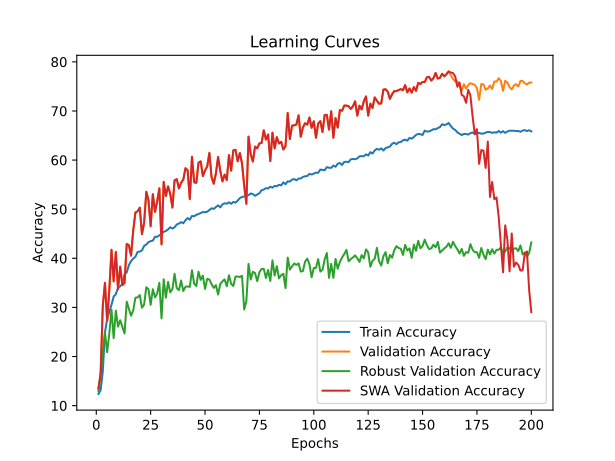

Data behind this chart, as committed beside it:
time; train_accuracy; train_loss; valid_accuracy; valid_loss; valid_accuracy_robust; valid_accuracy_swa; valid_accuracy_robust_swa
173,8091; 12,3718; 2,8294; 13,4814; 2,7403; 12,8793; 13,4814; 12,8793
329,2530; 13,1504; 2,7950; 16,5345; 2,6372; 16,1207; 16,5345; 16,1207
504,2070; 16,9597; 2,8226; 30,3132; 2,3520; 20,8621; 30,3132; 20,8621
672,9246; 24,9664; 2,6387; 35,0119; 2,2022; 24,8966; 35,0119; 24,8966
842,0012; 27,5801; 2,5021; 27,2799; 2,3829; 20,8793; 27,2799; 20,8793
1010,7987; 29,1197; 2,4630; 33,6043; 2,2298; 24,7069; 33,6043; 24,7069
1175,0848; 30,5424; 2,4134; 41,7328; 1,9810; 29,5172; 41,7328; 29,5172
1345,6652; 32,2165; 2,3668; 35,3093; 4,5957; 23,7414; 35,3093; 23,7414
1516,7664; 32,6885; 2,3477; 41,3164; 1,9556; 29,3448; 41,3164; 29,3448
1678,2320; 34,0274; 2,3151; 33,7034; 2,3115; 26,0862; 33,7034; 26,0862
1847,9120; 34,2899; 2,3118; 38,3029; 1,9920; 27,3793; 38,3029; 27,3793
2016,7572; 34,7950; 2,2922; 34,5361; 2,2178; 26,0345; 34,5361; 26,0345
2169,6622; 36,7801; 2,2502; 34,9722; 2,1865; 24,6897; 34,9722; 24,6897
2340,2652; 37,1264; 2,2352; 42,9223; 1,8846; 31,1552; 42,9223; 31,1552
2514,4031; 38,6131; 2,1945; 42,6646; 2,0706; 29,7069; 42,6646; 29,7069
2675,5562; 39,4358; 2,1710; 40,5432; 2,2714; 28,3103; 40,5432; 28,3103
2851,8524; 39,9387; 2,1607; 45,7177; 1,7342; 29,3966; 45,7177; 29,3966
3001,6517; 40,3379; 2,1504; 49,3259; 1,6890; 31,9828; 49,3259; 31,9828
3165,0077; 41,2908; 2,1215; 49,5638; 1,6656; 32,0345; 49,5638; 32,0345
3344,5870; 41,3702; 2,1195; 50,3172; 1,6748; 32,5172; 50,3172; 32,5172
3497,9453; 41,6062; 2,1061; 44,9048; 1,8592; 29,9310; 44,9048; 29,9310
3660,5236; 42,5282; 2,1001; 47,2244; 1,7381; 30,6034; 47,2244; 30,6034
3829,5224; 42,8017; 2,0859; 53,5488; 1,5106; 34,1034; 53,5488; 34,1034
4000,0613; 43,2936; 2,0778; 51,8438; 1,5925; 33,7241; 51,8438; 33,7241
4167,5160; 43,4832; 2,0644; 46,5305; 1,7705; 30,5345; 46,5305; 30,5345
4337,7656; 43,6024; 2,0538; 53,0730; 1,5462; 33,7069; 53,0730; 33,7069
4516,8353; 44,3744; 2,0477; 49,4647; 1,6722; 32,0345; 49,4647; 32,0345
4680,5717; 44,3766; 2,0392; 51,5860; 1,5585; 32,8448; 51,5860; 32,8448
4856,4478; 44,6854; 2,0384; 54,2625; 1,4912; 35,0000; 54,2625; 35,0000
5037,8560; 44,9125; 2,0257; 42,8430; 1,9032; 27,7586; 42,8430; 27,7586
5204,5283; 45,4088; 2,0222; 55,5710; 1,4495; 35,7241; 55,5710; 35,7241
5375,6128; 45,5610; 2,0101; 52,6764; 1,5292; 31,9828; 52,6764; 31,9828
5569,2593; 45,8764; 2,0094; 54,6590; 1,4873; 35,1897; 54,6590; 35,1897
5751,3863; 46,3220; 2,0010; 53,1324; 1,5492; 33,0690; 53,1324; 33,0690
5963,9376; 46,0617; 2,0007; 50,3370; 1,6256; 33,7414; 50,3370; 33,7414
6124,7206; 46,3176; 1,9879; 55,8684; 1,4371; 36,8448; 55,8684; 36,8448
6287,6242; 46,8822; 1,9729; 56,1261; 1,4342; 33,9138; 56,1261; 33,9138
6464,6639; 47,0785; 1,9713; 54,2228; 1,4680; 33,5172; 54,2228; 33,5172
6639,8237; 47,3741; 1,9659; 55,3925; 1,4419; 35,4655; 55,3925; 35,4655
6825,2153; 47,1249; 1,9735; 56,0071; 1,4377; 33,3448; 56,0071; 33,3448
6993,4987; 47,7469; 1,9551; 58,3466; 1,3693; 34,1897; 58,3466; 34,1897
7162,0236; 48,1968; 1,9464; 57,9302; 1,3894; 34,2759; 57,9302; 34,2759
7332,3219; 47,8660; 1,9472; 52,0619; 1,5600; 34,1724; 52,0619; 34,1724
7505,9445; 48,6269; 1,9339; 60,6860; 1,3274; 37,5690; 60,6860; 37,5690
7674,0934; 48,5718; 1,9359; 55,4718; 1,4790; 34,8448; 55,4718; 34,8448
7838,9715; 48,8409; 1,9306; 55,3727; 1,4640; 34,3448; 55,3727; 34,3448
8009,2613; 49,0129; 1,9235; 59,4568; 1,3265; 37,2759; 59,4568; 37,2759
8183,9949; 49,2070; 1,9212; 59,7343; 1,3320; 35,6034; 59,7343; 35,6034
8342,1579; 49,4210; 1,9118; 56,7407; 1,4024; 36,4828; 56,7407; 36,4828
8504,9090; 49,3637; 1,9125; 57,8707; 1,3691; 33,7586; 57,8707; 33,7586
8671,0972; 49,4850; 1,9105; 58,7034; 1,3471; 35,8103; 58,7034; 35,8103
8832,8293; 49,8489; 1,8967; 61,4592; 1,2829; 35,6897; 61,4592; 35,6897
8991,6428; 50,1798; 1,8923; 56,5226; 1,4573; 34,7414; 56,5226; 34,7414
9154,1466; 50,0607; 1,8975; 55,1943; 1,4677; 33,9828; 55,1943; 33,9828
9320,4957; 50,4158; 1,8809; 57,2760; 1,4260; 34,5345; 57,2760; 34,5345
9474,5059; 50,7819; 1,8783; 60,6265; 1,2948; 32,6207; 60,6265; 32,6207
9674,3895; 50,3628; 1,8821; 57,8113; 1,3728; 34,7759; 57,8113; 34,7759
9836,5761; 50,9738; 1,8720; 55,6503; 1,4546; 35,3103; 55,6503; 35,3103
9998,7551; 51,2032; 1,8623; 57,0381; 1,4017; 35,7069; 57,0381; 35,7069
10159,1126; 51,1216; 1,8649; 55,9278; 1,4459; 34,2931; 55,9278; 34,2931
... 140 more rows
